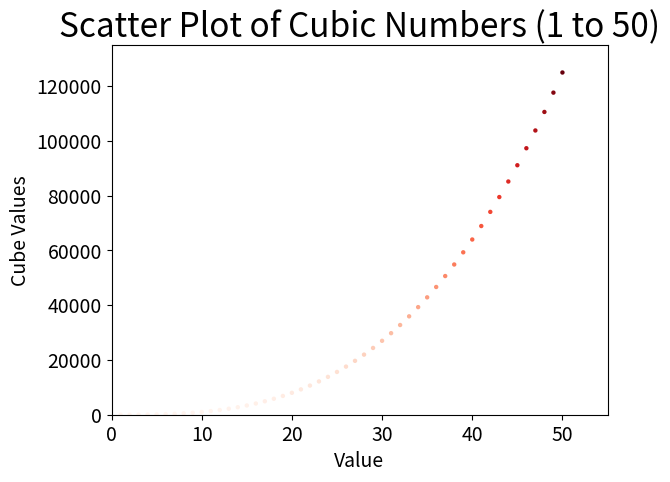

This chart was generated by the following Python code:
# 15-1. Cubes: A number raised to the third power is a cube. Plot the first five
# cubic numbers, and then plot the first 5000 cubic numbers.
# 15-2. Colored Cubes: Apply a colormap to your cubes plot.
import matplotlib.pyplot as plt

x_inputs = list(range(1, 51))
y_inputs = [x**3 for x in x_inputs]
plt.scatter(x_inputs, y_inputs, edgecolors="none", s=10, c=y_inputs, cmap=plt.cm.Reds)
plt.title("Scatter Plot of Cubic Numbers (1 to 50)", fontsize=24)
plt.xlabel("Value", fontsize=14)
plt.ylabel("Cube Values", fontsize=14)

plt.tick_params(axis="both", which="major", labelsize=14)
plt.axis([0, max(x_inputs) + 5, 0, max(y_inputs) + 10000])

plt.show()
#plt.savefig("Scatter Plot of Cubic Numbers (1 to 5000)", bbox_inches="tight")

